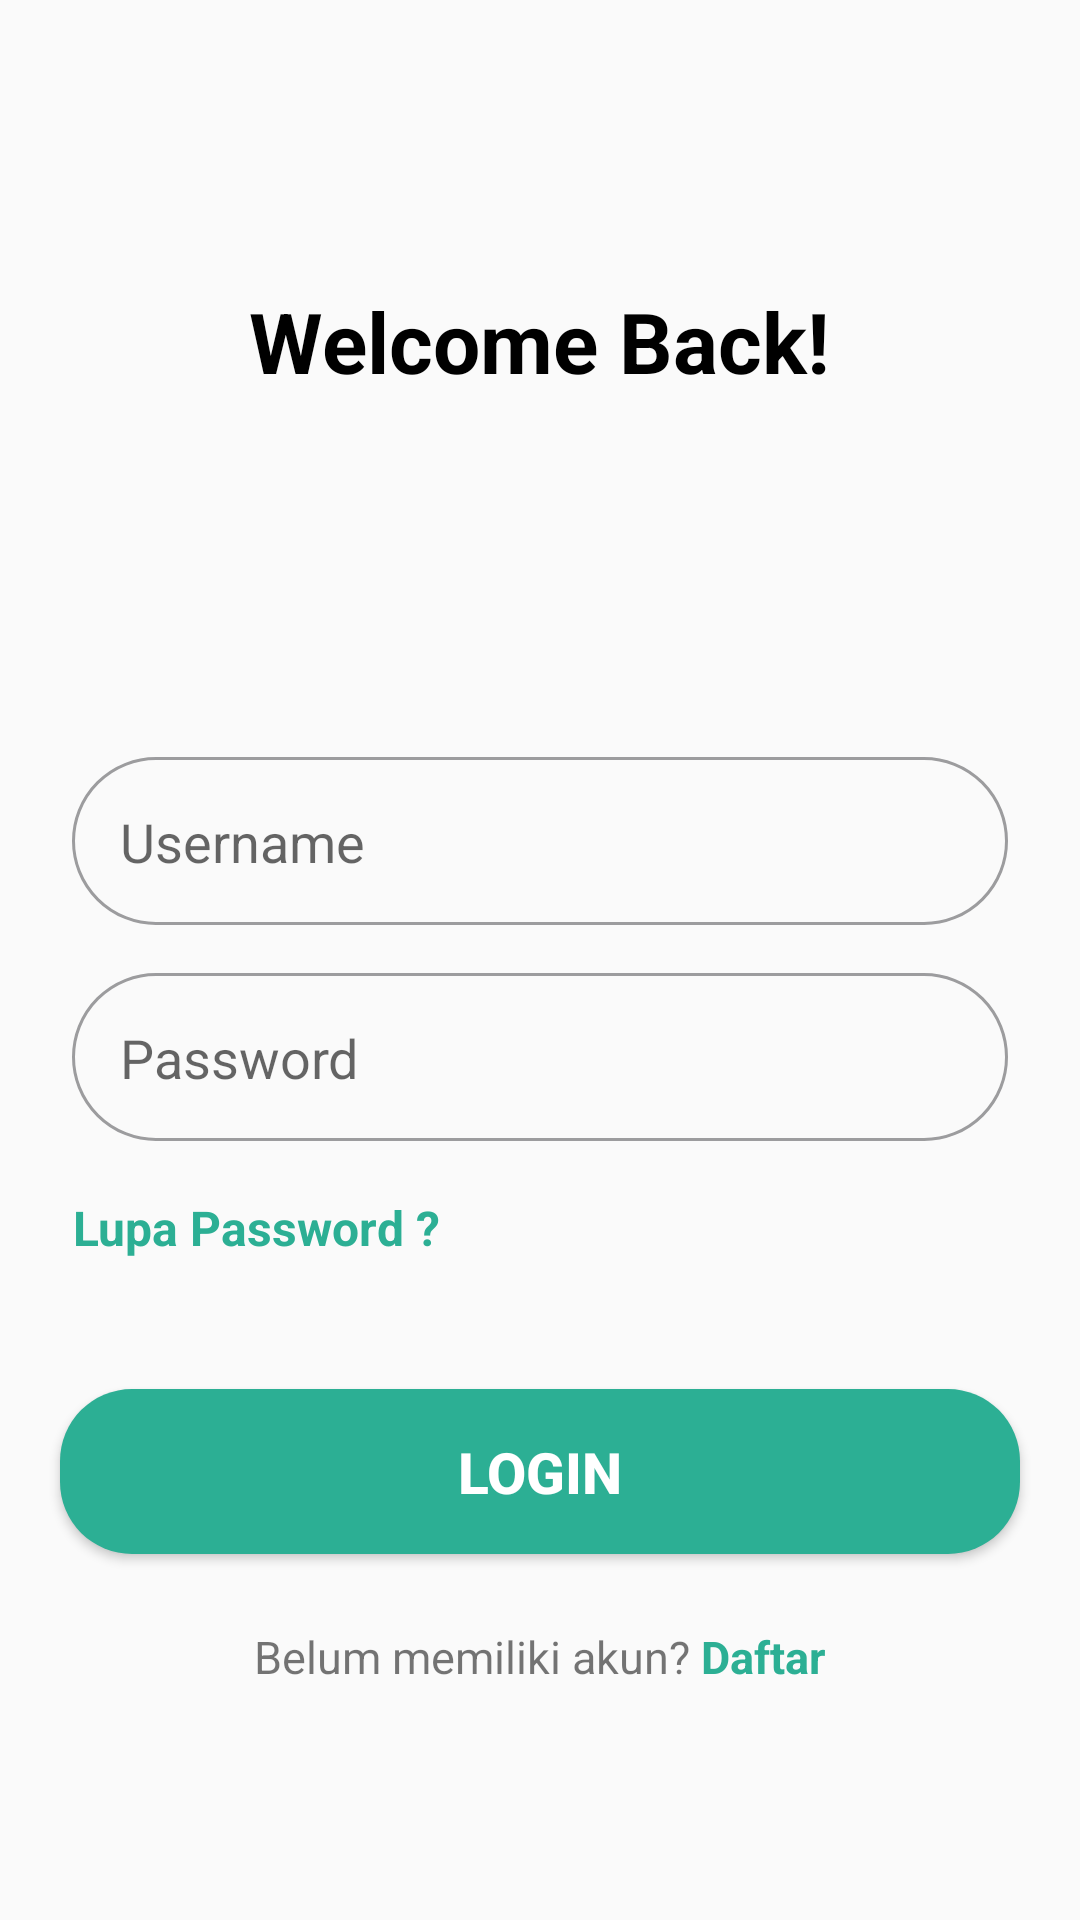

This screen was rendered from an Android layout file. Write that file and the resources it references.
<!-- AndroidManifest.xml: activity theme AppTheme.NoActionBar -->
<!-- res/layout/activity_login.xml -->
<?xml version="1.0" encoding="utf-8"?>
<androidx.constraintlayout.widget.ConstraintLayout
    xmlns:android="http://schemas.android.com/apk/res/android"
    xmlns:app="http://schemas.android.com/apk/res-auto"
    xmlns:tools="http://schemas.android.com/tools"
    android:layout_width="match_parent"
    android:layout_height="match_parent"
    tools:context=".LoginActivity">
z
    <LinearLayout
        android:layout_width="match_parent"
        android:layout_height="wrap_content"

        android:layout_marginTop="95dp"
        android:orientation="vertical"
        app:layout_constraintTop_toTopOf="parent">

        <TextView
            android:layout_gravity="center"
            android:layout_marginBottom="100dp"
            android:id="@+id/textView"
            android:layout_width="wrap_content"
            android:layout_height="wrap_content"
            android:text="Welcome Back!"
            android:textAlignment="center"
            android:textColor="@android:color/black"
            android:textSize="28sp"
            android:textStyle="bold" />


        <EditText
            android:layout_gravity="center"
            android:id="@+id/edt_nameLogin"
            android:layout_width="match_parent"
            android:layout_height="56dp"
            android:layout_marginHorizontal="24dp"
            android:layout_marginTop="20dp"
            android:background="@drawable/textfield"
            android:hint="Username"
            android:padding="16dp" />

        <RelativeLayout
            android:layout_gravity="center"
            android:layout_width="match_parent"
            android:layout_height="wrap_content"
            android:layout_marginTop="16dp">

            <EditText
                android:id="@+id/edt_passLogin"
                android:layout_width="match_parent"
                android:layout_height="56dp"
                android:layout_marginHorizontal="24dp"
                android:background="@drawable/textfield"
                android:drawableEnd="@drawable/ic_eye"
                android:hint="Password"
                android:inputType="textPassword"
                android:padding="16dp" />

            <ImageButton
                android:id="@+id/btnTogglePassword"
                android:layout_width="wrap_content"
                android:layout_height="wrap_content"
                android:layout_alignEnd="@id/edt_passLogin"
                android:layout_centerVertical="true"
                android:background="@android:color/transparent"
                android:padding="10dp"
                android:src="@drawable/ic_eye_closed"
                app:tint="@color/grey" />

        </RelativeLayout>
        <TextView
            android:layout_marginTop="18dp"
            android:layout_marginStart="24dp"
            android:layout_width="wrap_content"
            android:layout_height="wrap_content"
            android:textSize="16dp"
            android:text="Lupa Password ?"
            android:textColor="@color/purple"
            android:gravity="right"
            android:textStyle="bold"/>
        <Button
            android:id="@+id/btn_Login"
            android:layout_width="match_parent"
            android:layout_height="55dp"
            android:layout_marginTop="43dp"
            android:layout_marginHorizontal="20dp"
            android:text="Login"
            android:textSize="19sp"
            android:textStyle="bold"
            android:background="@drawable/button"
            android:elevation="0dp"
            android:textColor="@android:color/white" />
        <LinearLayout
            android:layout_width="wrap_content"
            android:orientation="horizontal"
            android:layout_gravity="center"
            android:layout_marginTop="24dp"
            android:layout_height="wrap_content">

            <TextView
                android:layout_width="wrap_content"
                android:layout_height="wrap_content"
                android:textSize="15sp"
                android:text="Belum memiliki akun? " />

            <TextView
                android:id="@+id/tv_daftar"
                android:layout_width="wrap_content"
                android:layout_height="wrap_content"
                android:textSize="15sp"
                android:textColor="@color/purple"
                android:textStyle="bold"
                android:text="Daftar" />

        </LinearLayout>


    </LinearLayout>
</androidx.constraintlayout.widget.ConstraintLayout>
<!-- resources referenced by this layout -->
<resources>
  <color name="grey">#9C9C9E</color>
  <color name="purple">#2CAF94</color>
  <!-- drawable button (drawable) -->
  <?xml version="1.0" encoding="utf-8"?>
  <shape xmlns:android="http://schemas.android.com/apk/res/android">
      <corners android:radius="24dp" />
      <solid android:color="@color/purple" />
  </shape>
  <!-- drawable textfield (drawable) -->
  <?xml version="1.0" encoding="utf-8"?>
  <shape xmlns:android="http://schemas.android.com/apk/res/android"
      android:shape="rectangle">
      <corners android:radius="100dp" />
      <stroke
          android:width="1dp"
      android:color="@color/grey" />
      <padding
          android:left="8dp"
          android:top="8dp"
          android:right="8dp"
          android:bottom="8dp" />
  </shape>
  <style name="AppTheme.NoActionBar" parent="Theme.AppCompat.Light.NoActionBar">
          
      </style>
</resources>
